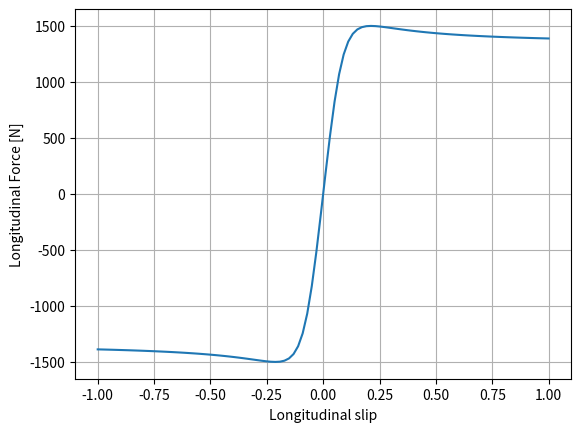
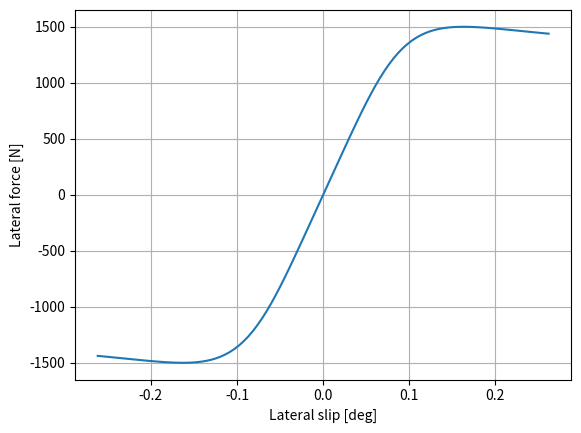
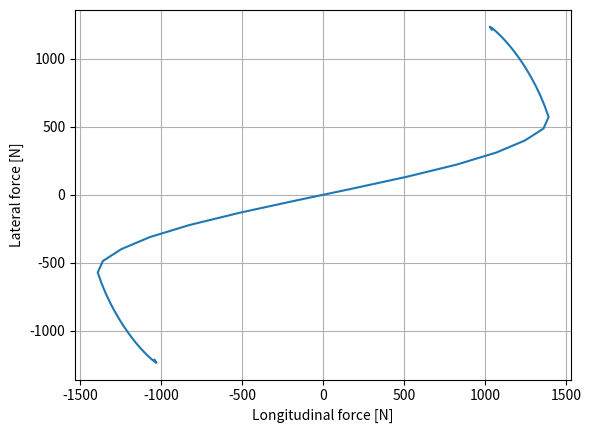

Recreate these plots in Python, in order.
import numpy as np
import matplotlib.pyplot as plt

class AbstractTire(object):
    """General object for tire model."""

    def __init__(self, init_state: np.ndarray = None, params: dict = None) -> None:
        # Configure
        if init_state is None:
            init_state = np.array([0, 0])
        self.params = self.default_params()
        self.configure(params)
        self.state = init_state
    
    def default_params(self):
        """Physically reasonable tire parameters."""
        raise NotImplementedError

    def configure(self, params: dict) -> None:
        if params:
            self.params.update(params)
    
    @property
    def state(self) -> np.ndarray:
        """The first state is long. slip the second is lat. slip."""
        return self._state
    
    @state.setter
    def state(self, new_state) -> None:
        assert(new_state.size == 2)
        assert(1 >= new_state[0] >= -1)
        self._state = new_state

    def get_forces(self) -> np.ndarray:
        """
        Calculate tire forces with tire_state as input.

        :param tire_state: current state of the tire
        """
        raise NotImplementedError

class LinearTire(AbstractTire):
    """
    Linear Tire Model where the tire state is parameterized by 
    longitudinal slip and lateral slip.
    """

    def __init__(self, init_state: np.ndarray, params: dict = None) -> None:
        super().__init__(init_state, params)

    def default_params(self):
        params = {
            "long_stiffness": 15,
            "lat_stiffness": 15
        }
        return params
    
    def get_forces(self) -> np.ndarray:
        long_force = self.params["long_stiffness"] * self.state
        lat_force = self.params["lat_stiffness"] * self.state
        return np.array([long_force, lat_force])


# [redacted]
class DugoffTire(AbstractTire):
    """Dugoff Tire Model."""

    def __init__(self, params: dict = None) -> None:
        super().__init__(params)

    def default_params(self):
        params = {
            "long_stiffness": 15,
            "lat_stiffness": 15,
            "epsilon": 0.01
        }
        return params

    def get_forces(self, tire_state: dict) -> dict:
        mu = tire_state["mu"]
        Fz = tire_state["normal_force"]
        kappa = tire_state["long_slip"]
        alpha = tire_state["lat_slip"]
        Cy = self.params["lat_stiffness"]
        Cx = self.params["long_stiffness"]
        Fy = Cy * np.tan(alpha) / (1 - abs(kappa))
        Fx = Cx * kappa / (1 - abs(kappa))
        lam = mu / (2 * np.sqrt((Fy/Fz)**2 + (Fx/Fz)**2))
        if lam < 1:
            Fy *= 2 * lam * (1 - lam / 2)
            Fx *= 2 * lam * (1 - lam / 2)
        return (Fx, Fy)

class ConstantPacTire(AbstractTire):
    """
    Pacejka Tire Model with Constant Coefficients using a circle for combined
    lateral and longitudinal forces.
    """

    def __init__(self, init_state: np.ndarray = None, params: dict = None) -> None:
        if init_state is None:
            init_state = np.array([0, 0, 1500, 1.0])
        super().__init__(init_state, params)

    def default_params(self):
        params = {
            "Bx": 9,
            "Cx": 1.3,
            "Ex": -0.9,#0.95,
            "By": 8,
            "Cy": 1.4,
            "Ey": -2
        }
        return params
    
    @property
    def state(self) -> np.ndarray:
        """
        The states are as follows:
            0. longitudinal slip [-1,1],
            1. lateral slip [rad],
            2. normal force [N],
            3. tire-road coefficient of friction (0,1]
        """
        return self._state
    
    @state.setter
    def state(self, new_state) -> None:
        assert(new_state.size == 4)
        #assert(1 >= new_state[0] >= -1)
        assert(new_state[2] > 0)
        assert(1 >= new_state[3] > 0)
        self._state = new_state

    def get_forces(self, new_state: np.ndarray = None) -> np.ndarray:
        if new_state is not None:
            kappa, alpha, Fz, mu = new_state
        else:
            kappa, alpha, Fz, mu = self.state
        F_max = mu*Fz
        pac = lambda Fz,mu,C,B,E,input : Fz*mu*np.sin(C*np.arctan(B*input - E*(B*input
            - np.arctan(B*input))))
        Fx = pac(Fz,mu,self.params["Cx"],self.params["Bx"],
            self.params["Ex"],kappa)
        Fy = pac(Fz,mu,self.params["Cy"],self.params["By"],
            self.params["Ey"],alpha)
        if ((Fy/F_max)**2 + (Fx/F_max)**2) > 1:
            Fx = Fx/np.linalg.norm(np.array([Fx,Fy]))*F_max
            Fy = Fy/np.linalg.norm(np.array([Fx,Fy]))*F_max
        return np.array([Fx, Fy])
    
    def get_tire_curves(self, tire_states: np.ndarray = None) -> list:
        """
        Calculates tire forces for the given a time series of tire_state.
        """
        if tire_states is None:
            n = 100
            kappas = np.linspace(-1, 1, n)
            alphas = np.linspace(-15, 15, n) * np.pi / 180
            Fzs = np.ones(n)*1500
            mus = np.ones(n)*1.0
            tire_states = np.vstack([kappas, alphas, Fzs, mus])
        pure_long_inputs = np.vstack([tire_states[0,:], np.zeros(n), tire_states[2:,:]])
        pure_lat_inputs = np.vstack([np.zeros(n) , tire_states[1:,:]])
        input_list = [pure_long_inputs, pure_lat_inputs, tire_states]
        tire_curves = []
        for i, inputs in enumerate(input_list):
            self.state = inputs[:,0]
            Fx, Fy = self.get_forces()
            if i == 0:
                tire_curve = np.array([inputs[0,0], Fx])
            elif i == 1:
                tire_curve = np.array([inputs[1,0], Fy])
            elif i == 2:
                tire_curve = np.array([Fx, Fy])
            for j in range(np.size(inputs, 1) - 1):
                self.state = inputs[:,j+1]
                Fx, Fy = self.get_forces()
                if i == 0:
                    output = np.array([inputs[0,j+1], Fx])
                elif i == 1:
                    output = np.array([inputs[1,j+1], Fy])
                elif i == 2:
                    output = np.array([Fx, Fy])
                tire_curve = np.vstack([tire_curve, [output]])
            tire_curves.append(tire_curve)
        return tire_curves

if __name__ == "__main__":
    pac = ConstantPacTire()
    pure_long, pure_lat, combined = pac.get_tire_curves()
    plt.figure()
    plt.plot(pure_long[:,0], pure_long[:,1])
    plt.xlabel('Longitudinal slip')
    plt.ylabel('Longitudinal Force [N]')
    plt.grid(True)
    plt.figure()
    plt.plot(pure_lat[:,0], pure_lat[:,1])
    plt.xlabel('Lateral slip [deg]')
    plt.ylabel('Lateral force [N]')
    plt.grid(True)
    plt.figure()
    plt.plot(combined[:,0], combined[:,1])
    plt.xlabel('Longitudinal force [N]')
    plt.ylabel('Lateral force [N]')
    plt.grid(True)
    plt.show()
